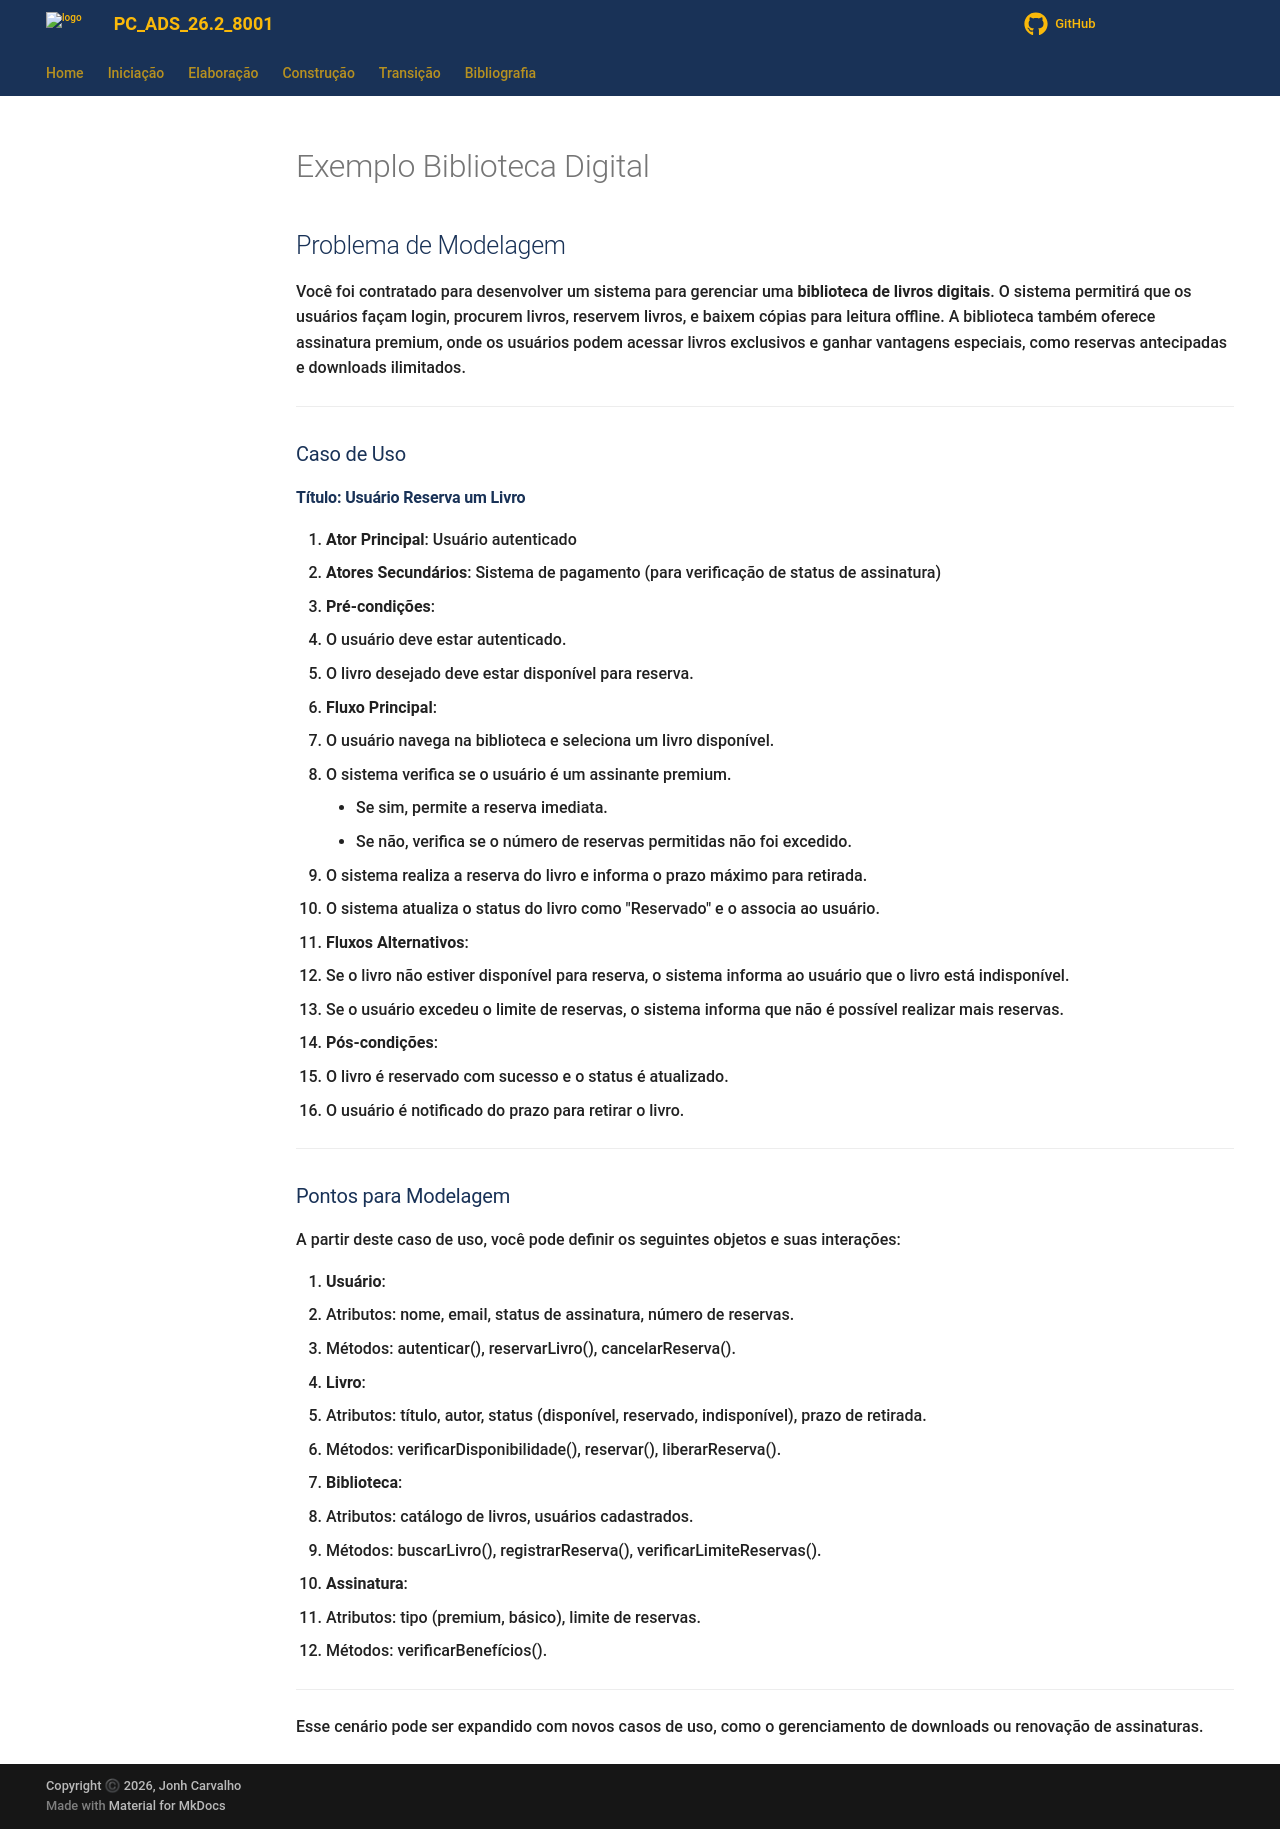

repository: KeanuSGP/copia-bdcc-ads · page: Elaboracao/Exemplo Biblioteca Digital/index.html · generator: mkdocs

## Problema de Modelagem

Você foi contratado para desenvolver um sistema para gerenciar uma **biblioteca de livros digitais**. O sistema permitirá que os usuários façam login, procurem livros, reservem livros, e baixem cópias para leitura offline. A biblioteca também oferece assinatura premium, onde os usuários podem acessar livros exclusivos e ganhar vantagens especiais, como reservas antecipadas e downloads ilimitados.

---

### Caso de Uso

#### **Título**: Usuário Reserva um Livro

1. **Ator Principal**: Usuário autenticado
2. **Atores Secundários**: Sistema de pagamento (para verificação de status de assinatura)
3. **Pré-condições**:
   - O usuário deve estar autenticado.
   - O livro desejado deve estar disponível para reserva.
4. **Fluxo Principal**:
   1. O usuário navega na biblioteca e seleciona um livro disponível.
   2. O sistema verifica se o usuário é um assinante premium.
      - Se sim, permite a reserva imediata.
      - Se não, verifica se o número de reservas permitidas não foi excedido.
   3. O sistema realiza a reserva do livro e informa o prazo máximo para retirada.
   4. O sistema atualiza o status do livro como "Reservado" e o associa ao usuário.
5. **Fluxos Alternativos**:
   - Se o livro não estiver disponível para reserva, o sistema informa ao usuário que o livro está indisponível.
   - Se o usuário excedeu o limite de reservas, o sistema informa que não é possível realizar mais reservas.
6. **Pós-condições**:
   - O livro é reservado com sucesso e o status é atualizado.
   - O usuário é notificado do prazo para retirar o livro.

---

### Pontos para Modelagem

A partir deste caso de uso, você pode definir os seguintes objetos e suas interações:

1. **Usuário**:
   - Atributos: nome, email, status de assinatura, número de reservas.
   - Métodos: autenticar(), reservarLivro(), cancelarReserva().

2. **Livro**:
   - Atributos: título, autor, status (disponível, reservado, indisponível), prazo de retirada.
   - Métodos: verificarDisponibilidade(), reservar(), liberarReserva().

3. **Biblioteca**:
   - Atributos: catálogo de livros, usuários cadastrados.
   - Métodos: buscarLivro(), registrarReserva(), verificarLimiteReservas().

4. **Assinatura**:
   - Atributos: tipo (premium, básico), limite de reservas.
   - Métodos: verificarBenefícios().

---

Esse cenário pode ser expandido com novos casos de uso, como o gerenciamento de downloads ou renovação de assinaturas.
